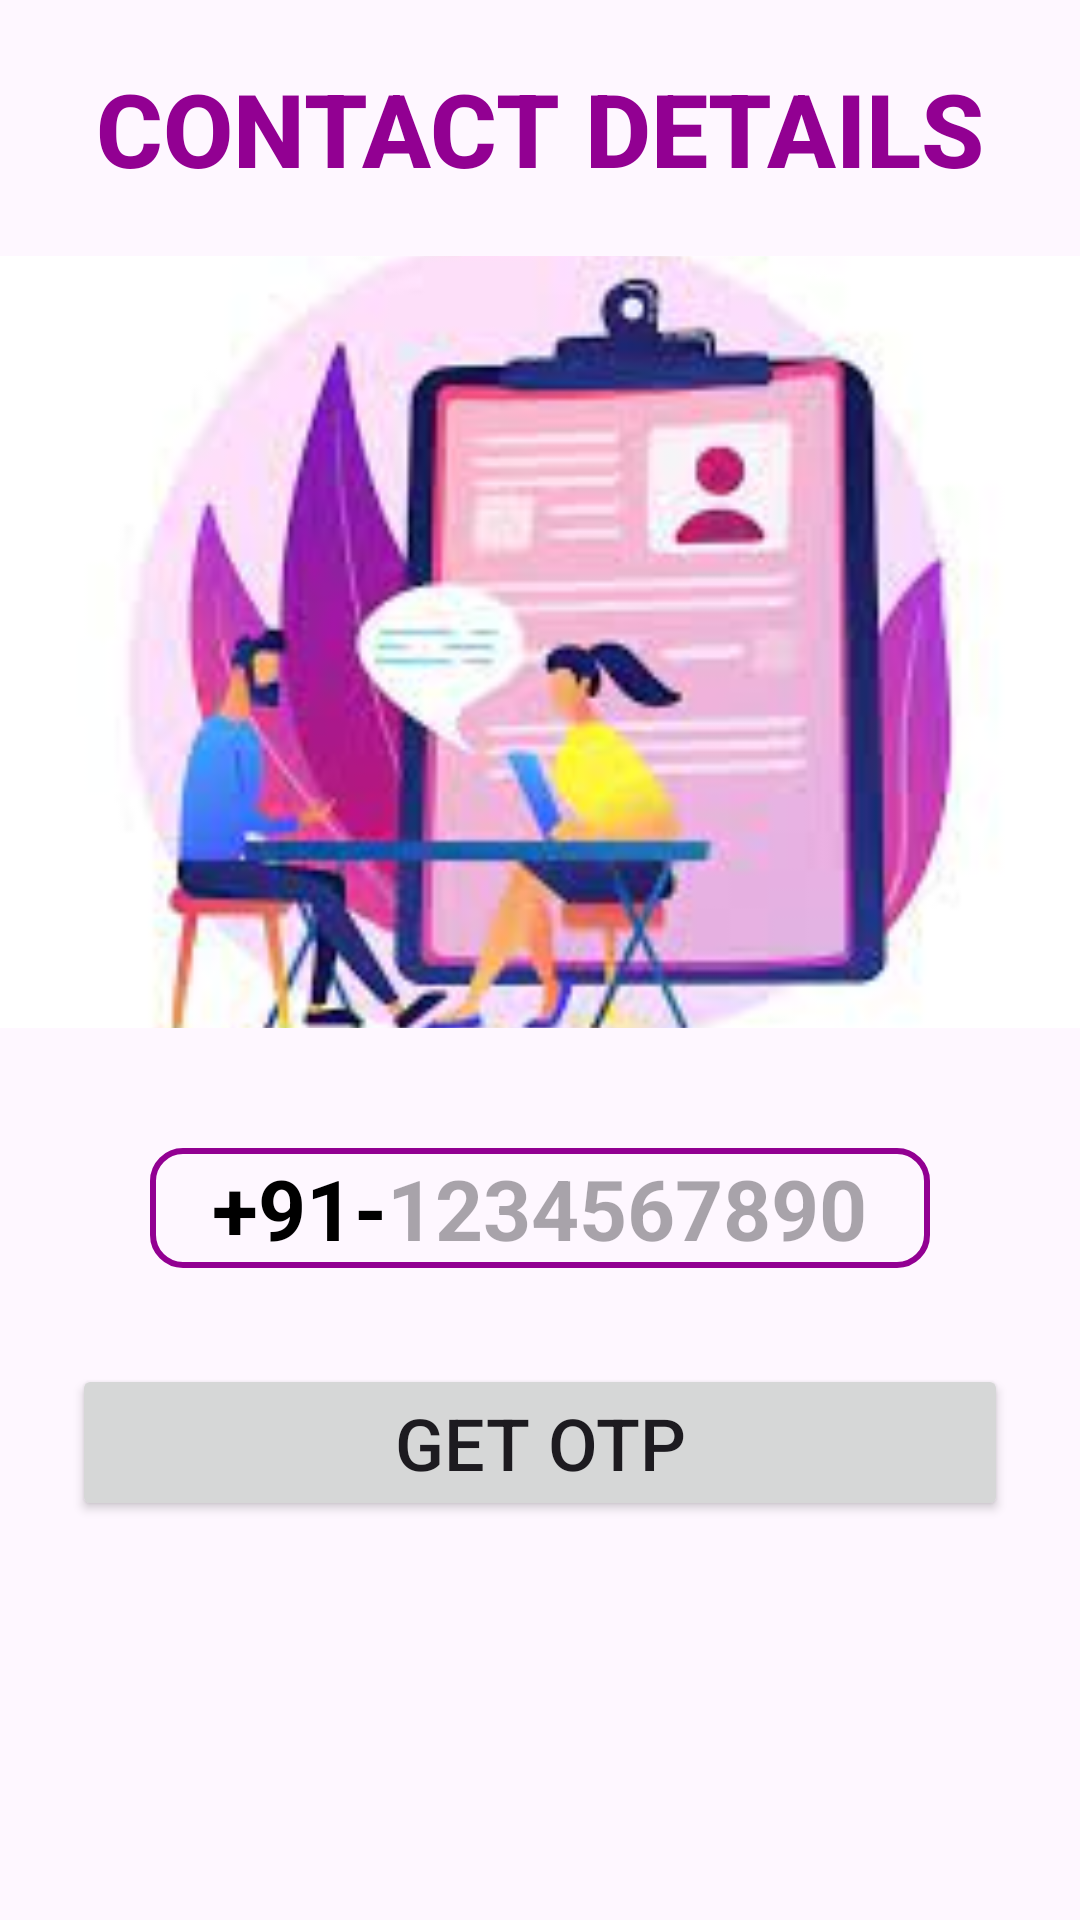

Reconstruct the res/layout file that produces this screen, plus the resources it refers to.
<!-- AndroidManifest.xml: application theme Theme.MobileNo_Verification -->
<!-- res/layout/activity_contact_details.xml -->
<?xml version="1.0" encoding="utf-8"?>
<androidx.constraintlayout.widget.ConstraintLayout xmlns:android="http://schemas.android.com/apk/res/android"
    xmlns:app="http://schemas.android.com/apk/res-auto"
    xmlns:tools="http://schemas.android.com/tools"
    android:layout_width="match_parent"
    android:layout_height="match_parent"
    tools:context=".contactDetailsActivity">

    
    <TextView
        android:id="@+id/textViewContactDetails"
        android:layout_width="wrap_content"
        android:layout_height="wrap_content"
        android:layout_marginTop="20dp"
        android:text="CONTACT DETAILS"
        android:textAppearance="@style/TextAppearance.AppCompat.Body2"
        android:textColor="#920092"
        android:textSize="34sp"
        android:textStyle="bold"
        app:layout_constraintEnd_toEndOf="parent"
        app:layout_constraintStart_toStartOf="parent"
        app:layout_constraintTop_toTopOf="parent" />

    
    <ImageView
        android:id="@+id/imageViewContact"
        android:layout_width="0dp"
        android:layout_height="0dp"
        android:scaleType="centerCrop"
        android:src="@drawable/contactdetails"
        app:layout_constraintDimensionRatio="H,309:221"
        app:layout_constraintTop_toBottomOf="@id/textViewContactDetails"
        app:layout_constraintStart_toStartOf="parent"
        app:layout_constraintEnd_toEndOf="parent"
        android:layout_marginTop="20dp" />

    
    <LinearLayout
        android:id="@+id/container"
        android:layout_width="match_parent"
        android:layout_height="wrap_content"
        android:layout_marginTop="40dp"
        android:layout_marginStart="50dp"
        android:layout_marginEnd="50dp"
        android:background="@drawable/containerbox"
        android:gravity="center"
        android:orientation="horizontal"
        app:layout_constraintEnd_toEndOf="parent"
        app:layout_constraintStart_toStartOf="parent"
        app:layout_constraintTop_toBottomOf="@id/imageViewContact">

        <TextView
            android:layout_width="wrap_content"
            android:layout_height="40dp"
            android:gravity="center"
            android:text="+91-"
            android:textColor="@color/black"
            android:textSize="28sp"
            android:textStyle="bold" />

        <EditText
            android:id="@+id/editTextMobile"
            android:layout_width="wrap_content"
            android:layout_height="wrap_content"
            android:background="@null"
            android:hint="1234567890"
            android:imeOptions="actionDone"
            android:importantForAutofill="no"
            android:inputType="number"
            android:textColor="@color/black"
            android:textSize="28sp"
            android:textStyle="bold" />

    </LinearLayout>

    
    <Button
        android:id="@+id/buttonGetOTP"
        android:layout_width="0dp"
        android:layout_height="wrap_content"
        android:layout_marginStart="24dp"
        android:layout_marginTop="32dp"
        android:layout_marginEnd="24dp"
        android:text="Get OTP"
        android:textSize="24sp"
        app:layout_constraintEnd_toEndOf="parent"
        app:layout_constraintStart_toStartOf="parent"
        app:layout_constraintTop_toBottomOf="@id/container" />

    
    <ProgressBar
        android:id="@+id/progressbar_sending_otp"
        android:layout_width="35dp"
        android:layout_height="35dp"
        android:layout_gravity="center"
        android:visibility="gone"
        app:layout_constraintTop_toBottomOf="@id/buttonGetOTP"
        app:layout_constraintEnd_toEndOf="@id/buttonGetOTP"
        app:layout_constraintStart_toStartOf="@id/buttonGetOTP" />



</androidx.constraintlayout.widget.ConstraintLayout>
<!-- resources referenced by this layout -->
<resources>
  <color name="black">#FF000000</color>
  <!-- drawable contactdetails: jpg bitmap (drawable, 7092 bytes) -->
  <!-- drawable containerbox (drawable) -->
  <?xml version="1.0" encoding="utf-8"?>
  <shape xmlns:android="http://schemas.android.com/apk/res/android"
  
      android:shape="rectangle">
  
      <stroke android:width="2dp"
          android:color="@color/purple"/>
  
      <corners
          android:radius="10dp"/>
  
  
  
  </shape>
  <style name="Theme.MobileNo_Verification" parent="Base.Theme.MobileNo_Verification" />
  <color name="purple">#920092</color>
  <style name="Base.Theme.MobileNo_Verification" parent="Theme.Material3.DayNight.NoActionBar">
          
          
      </style>
</resources>
